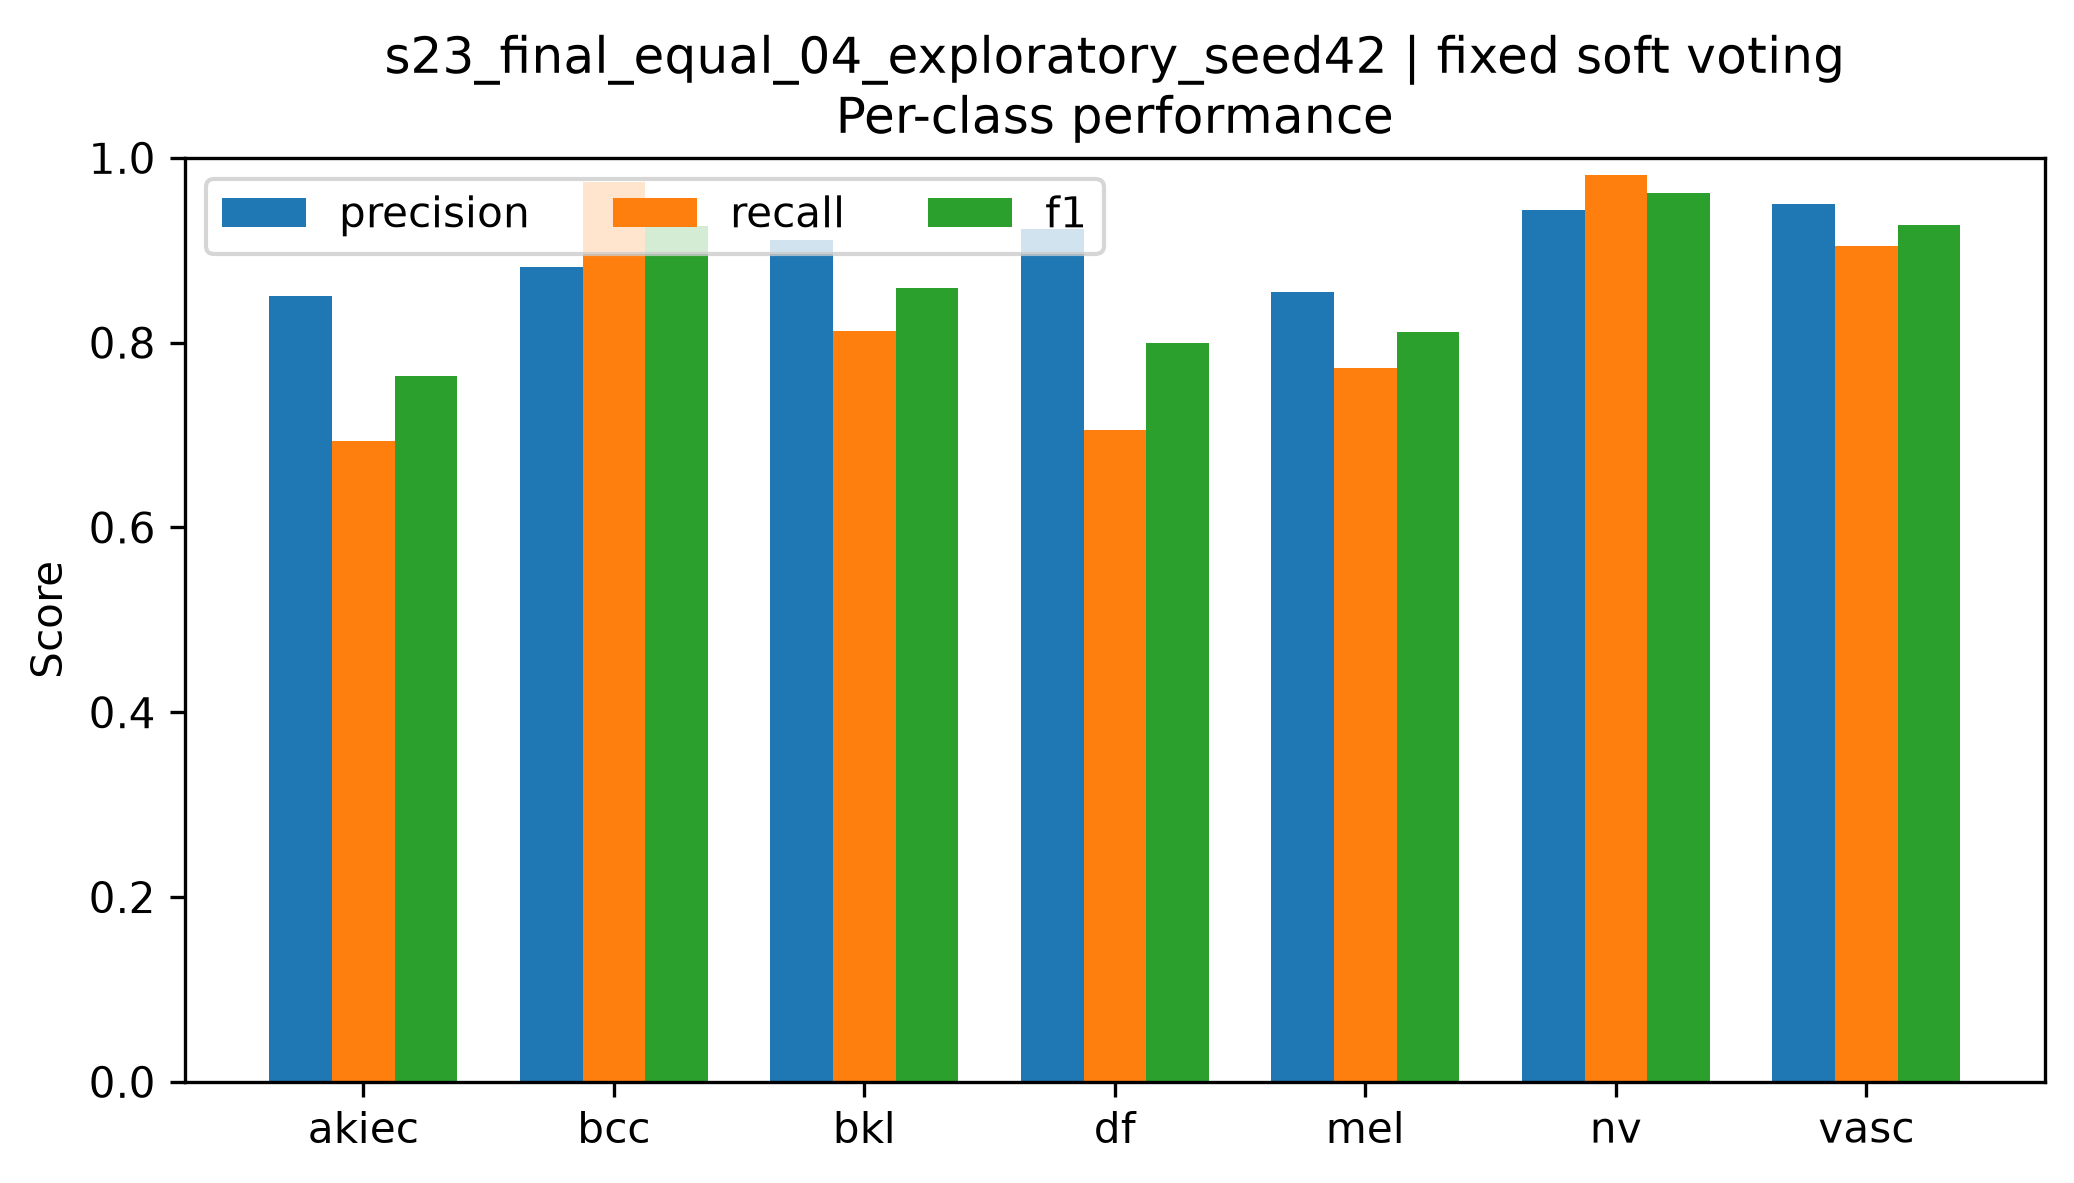

Data behind this chart, as committed beside it:
class, precision, recall, f1, support
akiec, 0.85, 0.6939, 0.764, 49
bcc, 0.8824, 0.974, 0.9259, 77
bkl, 0.9116, 0.8121, 0.859, 165
df, 0.9231, 0.7059, 0.8, 17
mel, 0.8543, 0.7725, 0.8113, 167
nv, 0.9436, 0.9811, 0.962, 1007
vasc, 0.95, 0.9048, 0.9268, 21
